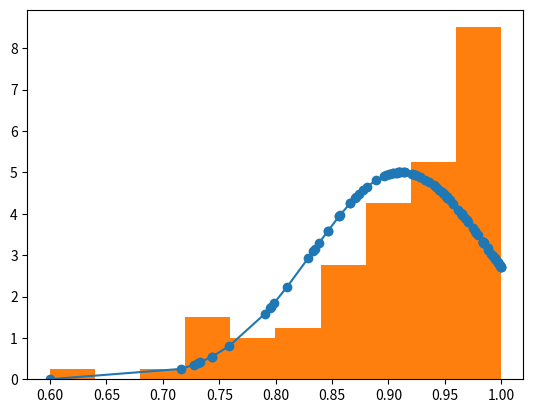

Reproduce this figure in Python.
import numpy as np
import math
import random
import matplotlib.pyplot as plt
import scipy.stats as stats
import pylab as pl
arrnormal = []
arrmax = []
i=0
j=0

while j < 100:
    while i < 10:
        arrnormal.append(random.random())
        i += 1
    arrmax.append(max(arrnormal))
    arrnormal = []
    i = 0
    j += 1

arrmax = sorted(arrmax)
fit = stats.norm.pdf(arrmax, np.mean(arrmax), np.std(arrmax))
pl.plot(arrmax,fit,'-o')
pl.hist(arrmax,density=True)
pl.show()

